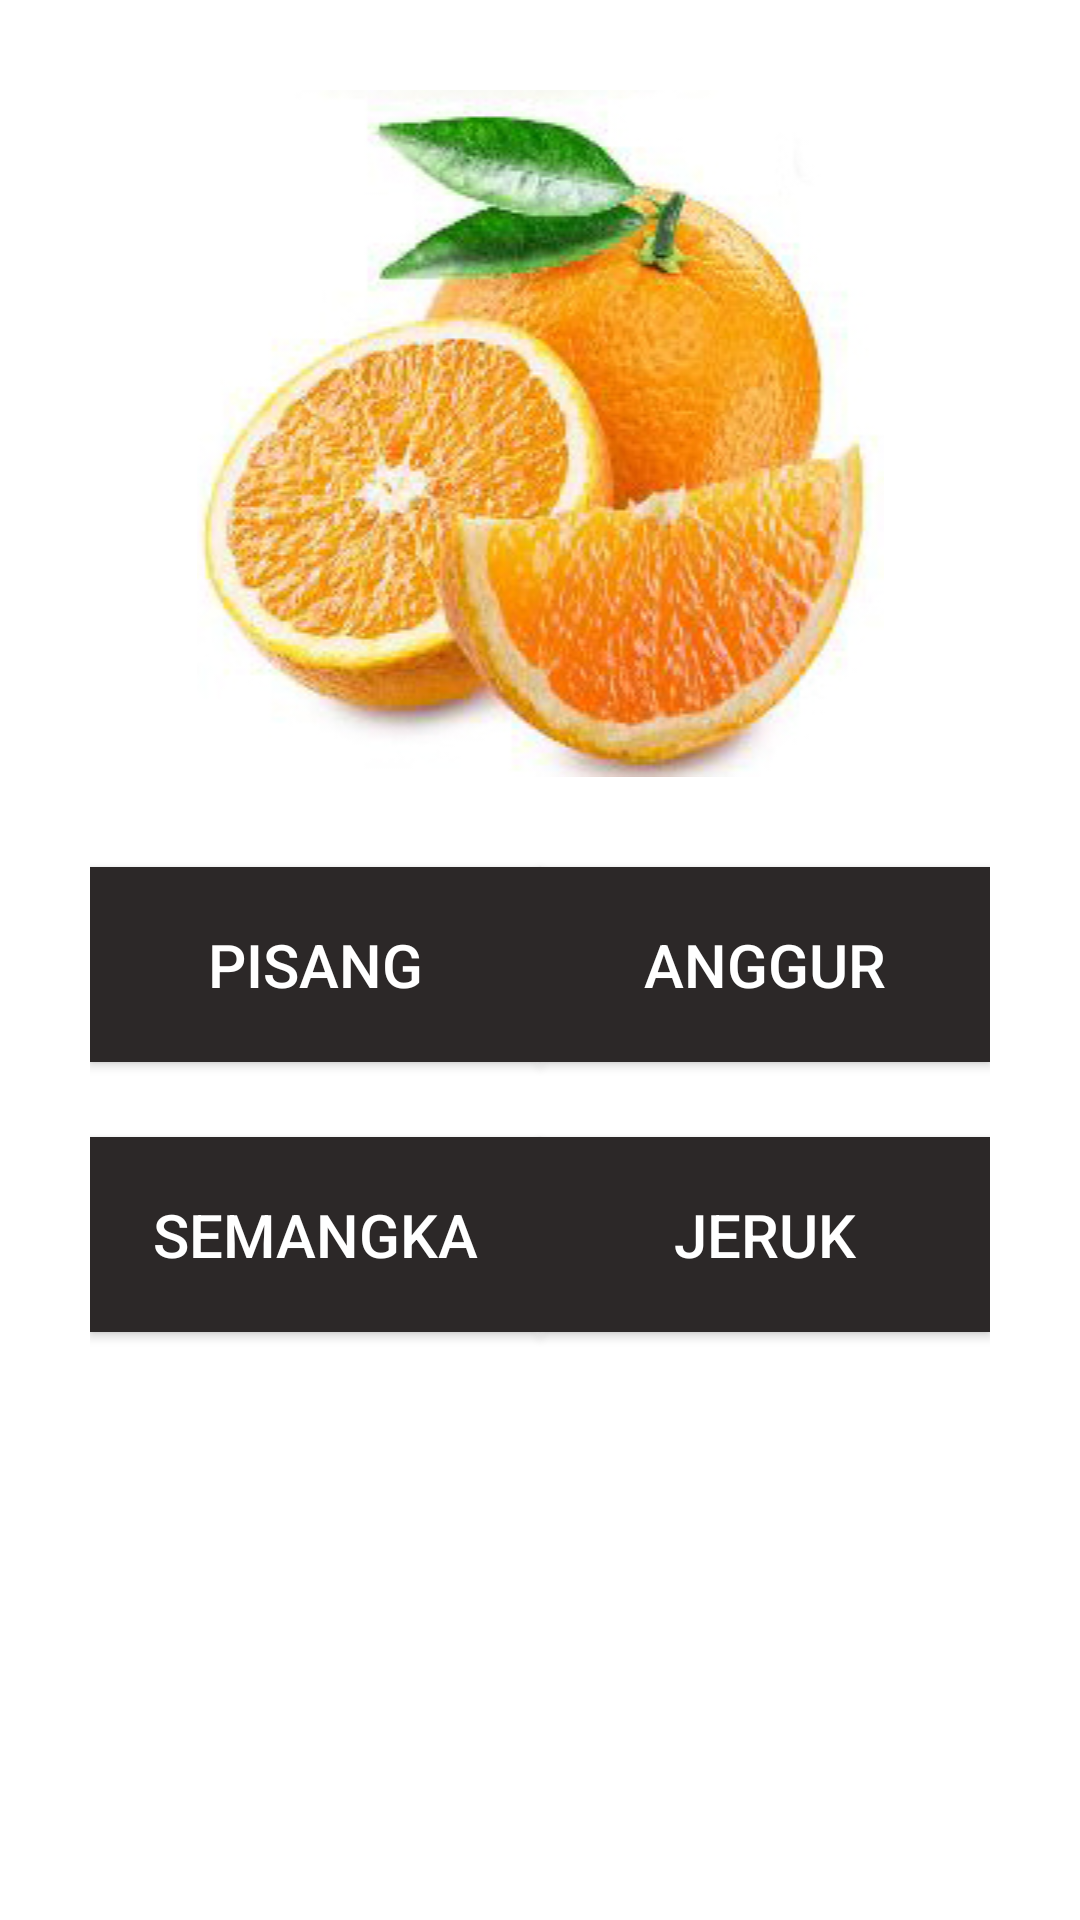

Android layout source for this screen:
<!-- AndroidManifest.xml: application theme AppTheme -->
<!-- res/layout/activity_gambar_dua.xml -->
<?xml version="1.0" encoding="utf-8"?>
<RelativeLayout xmlns:android="http://schemas.android.com/apk/res/android"
    xmlns:app="http://schemas.android.com/apk/res-auto"
    xmlns:tools="http://schemas.android.com/tools"
    android:layout_width="match_parent"
    android:layout_height="match_parent"
    android:background="@color/colorWhite"
    android:orientation="vertical"
    android:padding="@dimen/val50"
    tools:context=".GambarSatuActivity">

    <ImageView
        android:id="@+id/iv_buah"
        android:layout_width="match_parent"
        android:layout_height="wrap_content"
        android:layout_marginBottom="@dimen/val50"
        android:src="@drawable/buahjeruk" />

    <Button
        android:id="@+id/btn_satu"
        style="@style/Button"
        android:layout_below="@id/iv_buah"
        android:text="@string/pisang" />

    <Button
        android:id="@+id/btn_dua"
        style="@style/Button"
        android:layout_below="@id/iv_buah"
        android:layout_alignParentRight="true"
        android:text="@string/anggur"/>

    <Button
        android:id="@+id/btn_tiga"
        style="@style/Button"
        android:layout_below="@id/btn_satu"
        android:text="@string/semangka"/>

    <Button
        android:id="@+id/btn_empat"
        style="@style/Button"
        android:layout_below="@id/btn_satu"
        android:layout_alignParentRight="true"
        android:text="@string/jeruk"/>

    <Button
        android:id="@+id/btn_lanjut"
        style="@style/ButtonSelanjutnya"
        android:layout_alignParentBottom="true"
        android:text="@string/lanjut"
        android:layout_alignParentRight="true"
        android:visibility="invisible"/>

</RelativeLayout>
<!-- resources referenced by this layout -->
<resources>
  <color name="colorWhite">#FFFFFF</color>
  <dimen name="val50">30dp</dimen>
  <!-- drawable buahjeruk: jpg bitmap (drawable, 63311 bytes) -->
  <string name="anggur">ANGGUR</string>
  <string name="jeruk">JERUK</string>
  <string name="lanjut">SELANJUTNYA</string>
  <string name="pisang">PISANG</string>
  <string name="semangka">SEMANGKA</string>
  <style name="Button">
          <item name="android:layout_width">@dimen/width_button_main</item>
          <item name="android:layout_height">@dimen/height_button_main</item>
          <item name="android:layout_marginBottom">@dimen/button_main</item>
          <item name="android:textSize">@dimen/val20</item>
          <item name="android:textColor">@color/colorWhite</item>
          <item name="android:background">@color/colorButton</item>
      </style>
  <style name="ButtonSelanjutnya">
          <item name="android:layout_width">match_parent</item>
          <item name="android:layout_height">@dimen/height_button_main</item>
          <item name="android:textSize">@dimen/val20</item>
          <item name="android:textColor">@color/colorWhite</item>
          <item name="android:background">@color/colorButton</item>
      </style>
  <style name="AppTheme" parent="Theme.AppCompat.Light.DarkActionBar">
          
          <item name="colorPrimary">@color/colorPrimary</item>
          <item name="colorPrimaryDark">@color/colorPrimaryDark</item>
          <item name="colorAccent">@color/colorAccent</item>
      </style>
  <dimen name="width_button_main">150dp</dimen>
  <dimen name="height_button_main">65dp</dimen>
  <dimen name="button_main">25dp</dimen>
  <dimen name="val20">20dp</dimen>
  <color name="colorButton">#2C2828</color>
  <color name="colorPrimary">#6200EE</color>
  <color name="colorPrimaryDark">#3700B3</color>
  <color name="colorAccent">#03DAC5</color>
</resources>
